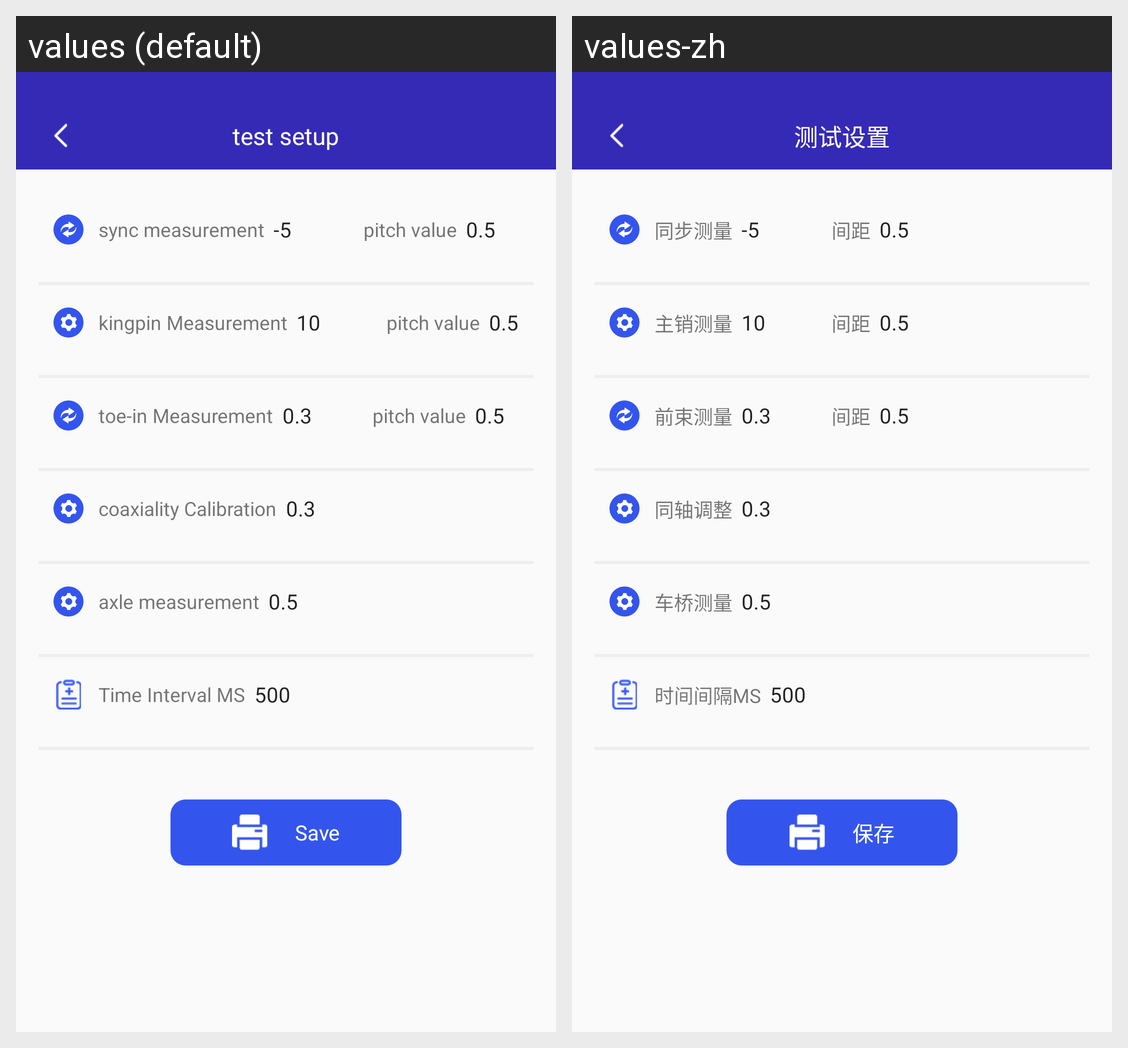

Strings drawn on this Android screen and how each of the app's shown locales translates them:
Android screen res/layout/activity_test_setup.xml rendered under 2 locales, left to right: values (default), values-zh. Device: Nexus 5 (rendered at 1080×1920; each locale shown at half size, 540×960, under a caption strip naming it); theme AppTheme.
Strings drawn on this screen, with the default value and each locale's value (text and hints the layout hard-codes, and strings that could not be matched under every locale, appear in the picture but are not listed):

str_test_setup
  values: test setup
  values-zh: 测试设置

str_sync_measurement
  values: sync measurement
  values-zh: 同步测量

str_pitch_value
  values: pitch value
  values-zh: 间距

str_test_kngpin_measurement
  values: kingpin Measurement
  values-zh: 主销测量

str_toe_in_measurement
  values: toe-in Measurement
  values-zh: 前束测量

str_coaxial_adjustment
  values: coaxiality Calibration
  values-zh: 同轴调整

str_axle_measurement
  values: axle measurement
  values-zh: 车桥测量

str_time_interval
  values: Time Interval MS
  values-zh: 时间间隔MS

str_Save
  values: Save
  values-zh: 保存
